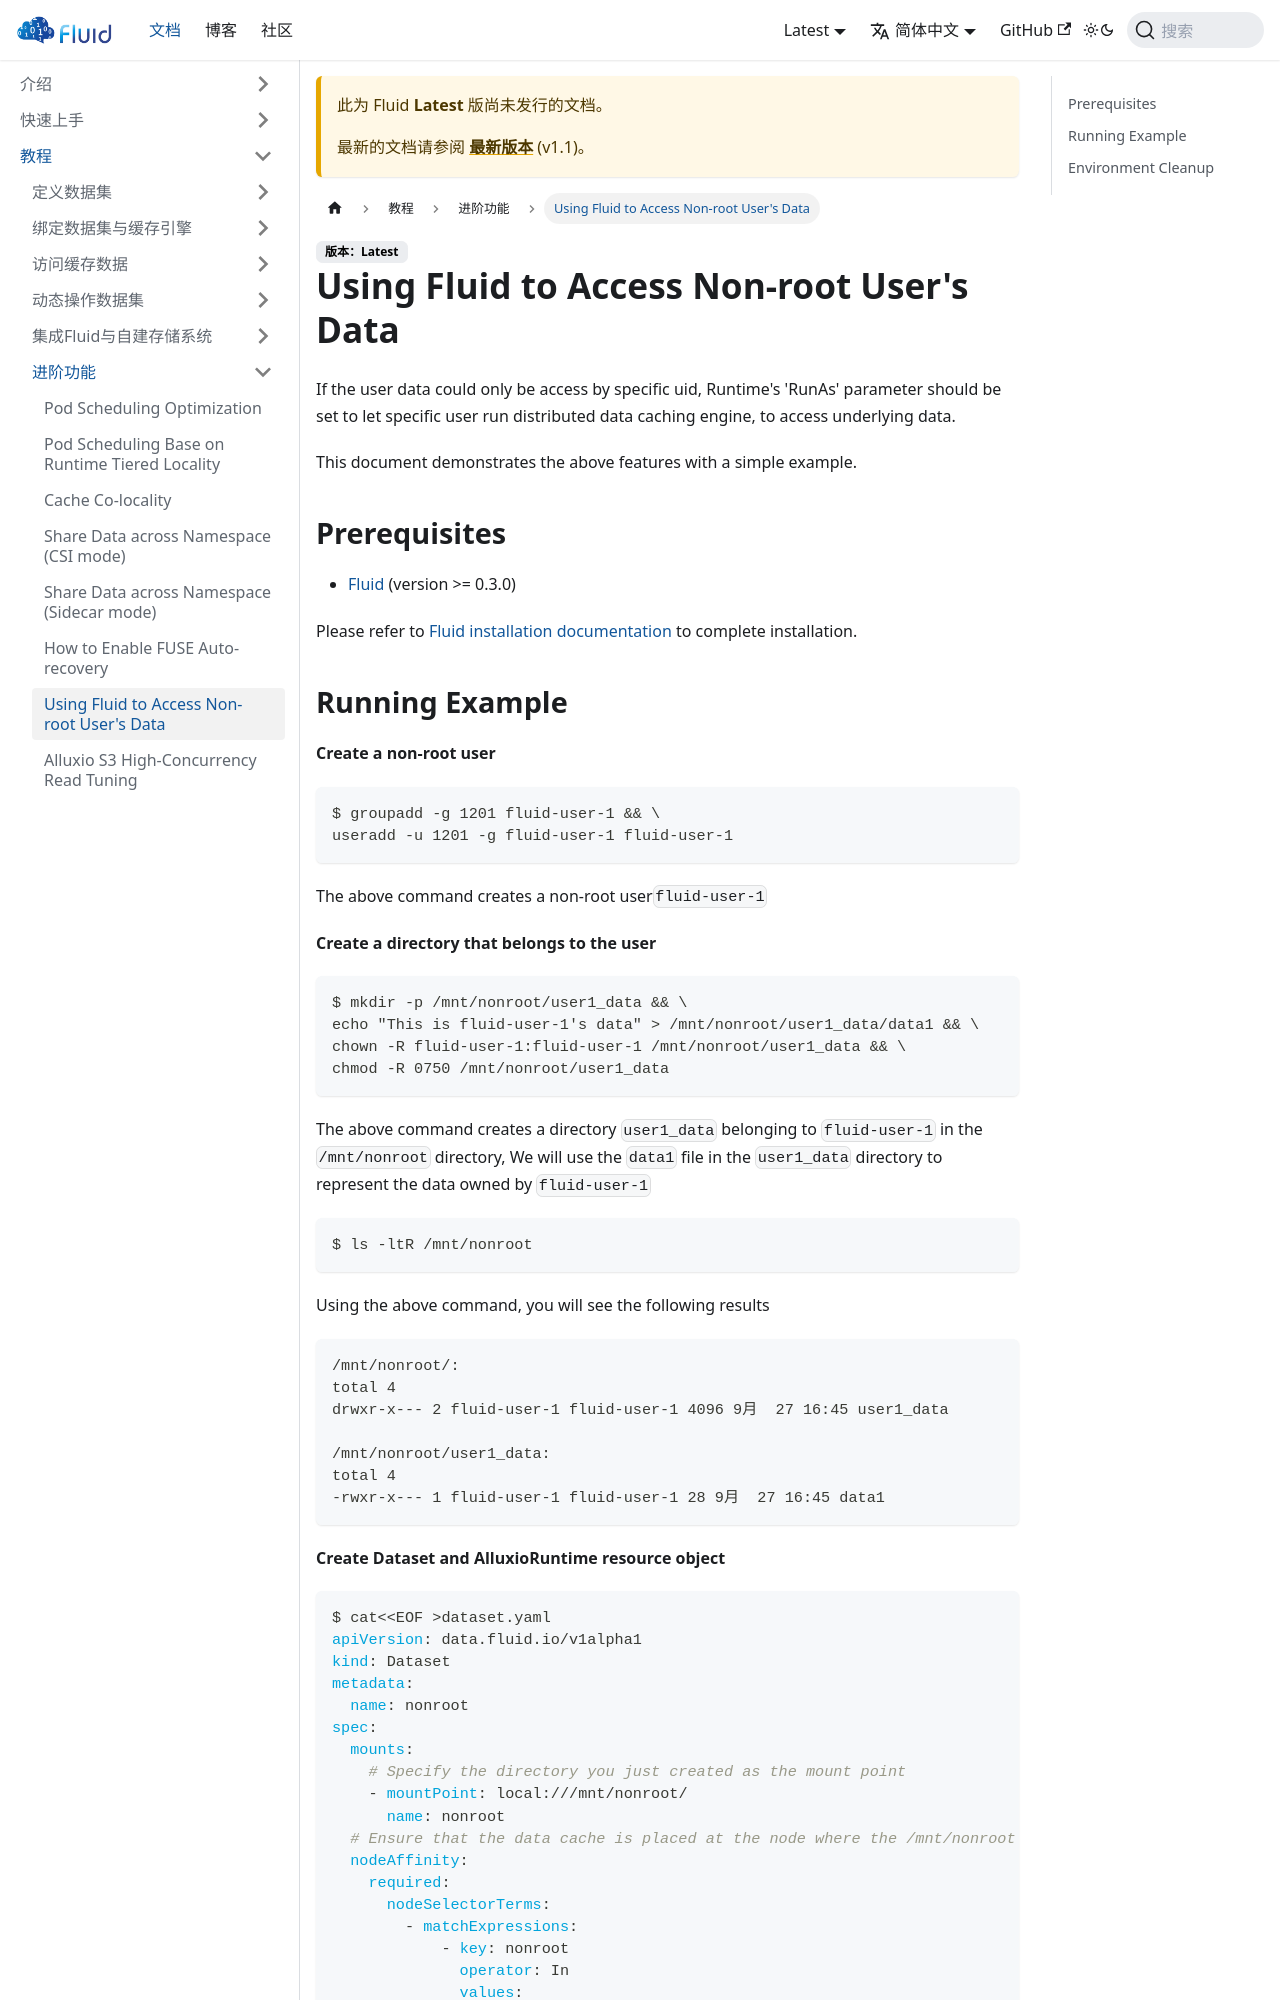

repository: fluid-cloudnative/fluid-cloudnative.github.io · page: zh/docs/next/tutorials/advanced/using-fluid-to-access-non-root-users-data.html · generator: docusaurus

---
sidebar_label: Using Fluid to Access Non-root User's Data
sidebar_position: 7
---

# Using Fluid to Access Non-root User's Data

If the user data could only be access by specific uid, Runtime's 'RunAs' parameter should be set to let specific user run distributed data caching engine, to access underlying data.

This document demonstrates the above features with a simple example.

## Prerequisites

- [Fluid](https://github.com/fluid-cloudnative/fluid) (version >= 0.3.0)

Please refer to [Fluid installation documentation](/getting-started/installation.md) to complete installation.
